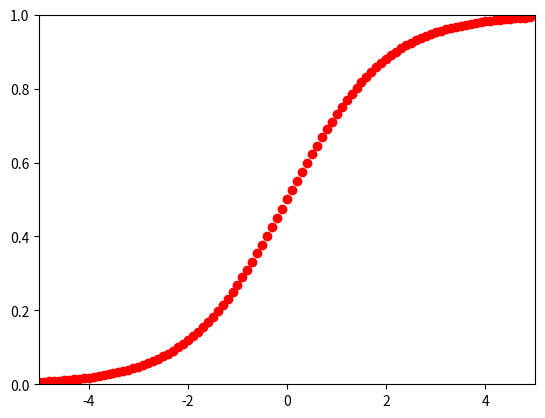

Source code (Python):
import numpy as np
import matplotlib.pyplot as plt

def visualize_activation(a):
	act = globals()[a];
	x = [];
	y = [];
	for i in np.arange(-5.0, 5.0, 0.1):
		x.append(i);
		y.append(act(i));

	plt.plot(x, y, 'ro');
	plt.axis([-5, 5, 0, 1]);
	plt.show();


def sigmoid(z):
	return 1./(1+np.exp(-z));

if __name__ == '__main__':
	visualize_activation('sigmoid');